36-way image classification set "data" from GitHub (DavidDau/MLOps_Image_Classification); label vocabulary: bell pepper bacterial spot, bell pepper healthy, brinjal cercospora leaf spot, brinjal fresh leaf, cabbage alternaria leaf spot, cabbage bacterial spot rot, cabbage black rot, cabbage aphid colony, cabbage downy mildew, cabbage healthy, cabbage club root, cabbage ring spot, citrus black spot, citrus healthy, citrus canker, citrus greening, corn common rust, corn gray leaf spot, corn healthy, corn northern leaf blight, lettuce bacterial disease, lettuce fungal disease, lettuce healthy, potato early blight, potato healthy, potato late blight, tomato bacterial spot, tomato early blight, tomato healthy, tomato late blight, tomato leaf mold, tomato mosaic virus, tomato septoria leaf spot, tomato spider mites, tomato target spot, tomato yellow leaf curl virus.

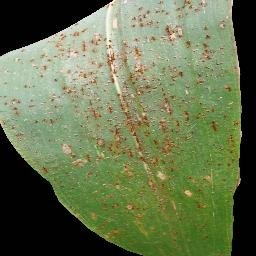
Label: corn common rust

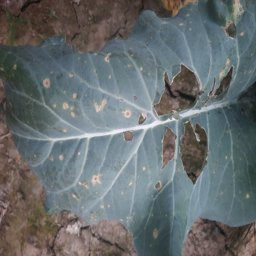
Label: cabbage black rot

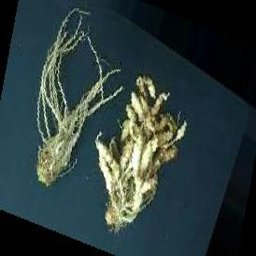
Label: cabbage club root

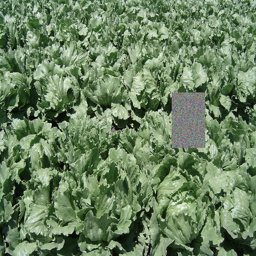
Label: lettuce healthy

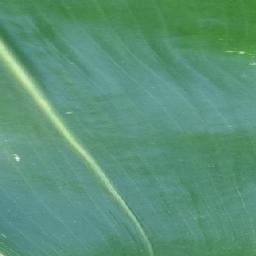
Label: corn healthy

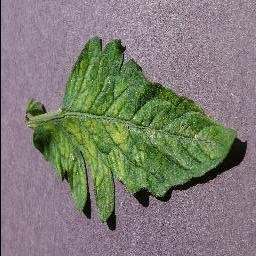
Label: tomato mosaic virus
